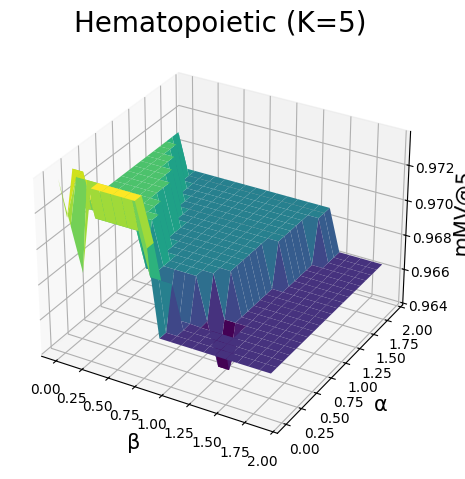

Python code for this plot: (Note: this script raises an exception after producing the figure.)
# -*- coding: utf-8 -*-
"""
@Time    : 2022/3/2 21:53
@Author  : Lucius
@FileName: 3d.py
@Software: PyCharm
"""
import re

import matplotlib
import matplotlib.pyplot as plt
import numpy as np

s = '''
0.9736933014354068 0.9713011961722489 0.9688744019138756 0.9736933014354068 0.9736933014354068 0.9736933014354068 0.9736933014354068 0.9736933014354068 0.9713011961722489 0.9664822966507177 0.9664822966507177 0.9664822966507177 0.9664822966507177 0.9664822966507177 0.9664822966507177 0.9664822966507177 0.9664822966507177 0.9664822966507177 0.9664822966507177 0.9664822966507177 0.9713011961722489 0.9736933014354068 0.9736933014354068 0.9736933014354068 0.9736933014354068 0.9736933014354068 0.9736933014354068 0.9736933014354068 0.9713011961722489 0.9664822966507177 0.9664822966507177 0.9664822966507177 0.9664822966507177 0.9664822966507177 0.9664822966507177 0.9664822966507177 0.9664822966507177 0.9664822966507177 0.9664822966507177 0.9664822966507177 0.9736933014354068 0.9736933014354068 0.9713011961722489 0.9713011961722489 0.9713011961722489 0.9713011961722489 0.9713011961722489 0.9689090909090909 0.9689090909090909 0.9689090909090909 0.9664822966507177 0.9664822966507177 0.9664822966507177 0.9664822966507177 0.9664822966507177 0.9664822966507177 0.9664822966507177 0.9664822966507177 0.9664822966507177 0.9664822966507177 0.9713011961722489 0.9713011961722489 0.9713011961722489 0.9713011961722489 0.9713011961722489 0.9713011961722489 0.9689090909090909 0.9689090909090909 0.966516985645933 0.966516985645933 0.966516985645933 0.9664822966507177 0.9664822966507177 0.9664822966507177 0.9664822966507177 0.9664822966507177 0.9664822966507177 0.9664822966507177 0.9664822966507177 0.9664822966507177 0.9713011961722489 0.9713011961722489 0.9713011961722489 0.9713011961722489 0.9713011961722489 0.9713011961722489 0.9713011961722489 0.9689090909090909 0.9689090909090909 0.9689090909090909 0.9689090909090909 0.966516985645933 0.9640901913875597 0.9640901913875597 0.9664822966507177 0.9664822966507177 0.9664822966507177 0.9664822966507177 0.9664822966507177 0.9664822966507177 0.9713011961722489 0.9713011961722489 0.9713011961722489 0.9713011961722489 0.9713011961722489 0.9713011961722489 0.9713011961722489 0.9689090909090909 0.9689090909090909 0.9689090909090909 0.9689090909090909 0.9689090909090909 0.9664822966507177 0.9664822966507177 0.9664822966507177 0.9664822966507177 0.9664822966507177 0.9664822966507177 0.9664822966507177 0.9664822966507177 0.9713011961722489 0.9713011961722489 0.9713011961722489 0.9713011961722489 0.9713011961722489 0.9713011961722489 0.9689090909090909 0.9689090909090909 0.9689090909090909 0.9689090909090909 0.9689090909090909 0.9689090909090909 0.9689090909090909 0.9664822966507177 0.9664822966507177 0.9664822966507177 0.9664822966507177 0.9664822966507177 0.9664822966507177 0.9664822966507177 0.9713011961722489 0.9713011961722489 0.9713011961722489 0.9713011961722489 0.9713011961722489 0.9713011961722489 0.9689090909090909 0.9689090909090909 0.9689090909090909 0.9689090909090909 0.9689090909090909 0.9689090909090909 0.9689090909090909 0.9664822966507177 0.9664822966507177 0.9664822966507177 0.9664822966507177 0.9664822966507177 0.9664822966507177 0.9664822966507177 0.9713011961722489 0.9713011961722489 0.9713011961722489 0.9713011961722489 0.9713011961722489 0.9689090909090909 0.9689090909090909 0.9689090909090909 0.9689090909090909 0.9689090909090909 0.9689090909090909 0.9689090909090909 0.9689090909090909 0.9664822966507177 0.9664822966507177 0.9664822966507177 0.9664822966507177 0.9664822966507177 0.9664822966507177 0.9664822966507177 0.9713011961722489 0.9713011961722489 0.9713011961722489 0.9713011961722489 0.9713011961722489 0.9689090909090909 0.9689090909090909 0.9689090909090909 0.9689090909090909 0.9689090909090909 0.9689090909090909 0.9689090909090909 0.9689090909090909 0.9664822966507177 0.9664822966507177 0.9664822966507177 0.9664822966507177 0.9664822966507177 0.9664822966507177 0.9664822966507177 0.9713011961722489 0.9713011961722489 0.9713011961722489 0.9713011961722489 0.9713011961722489 0.9689090909090909 0.9689090909090909 0.9689090909090909 0.9689090909090909 0.9689090909090909 0.9689090909090909 0.9689090909090909 0.9689090909090909 0.9664822966507177 0.9664822966507177 0.9664822966507177 0.9664822966507177 0.9664822966507177 0.9664822966507177 0.9664822966507177 0.9713011961722489 0.9713011961722489 0.9713011961722489 0.9713011961722489 0.9689090909090909 0.9689090909090909 0.9689090909090909 0.9689090909090909 0.9689090909090909 0.9689090909090909 0.9689090909090909 0.9689090909090909 0.9689090909090909 0.9664822966507177 0.9664822966507177 0.9664822966507177 0.9664822966507177 0.9664822966507177 0.9664822966507177 0.9664822966507177 0.9713011961722489 0.9713011961722489 0.9713011961722489 0.9713011961722489 0.9689090909090909 0.9689090909090909 0.9689090909090909 0.9689090909090909 0.9689090909090909 0.9689090909090909 0.9689090909090909 0.9689090909090909 0.9689090909090909 0.9689090909090909 0.9664822966507177 0.9664822966507177 0.9664822966507177 0.9664822966507177 0.9664822966507177 0.9664822966507177 0.9713011961722489 0.9713011961722489 0.9713011961722489 0.9689090909090909 0.9689090909090909 0.9689090909090909 0.9689090909090909 0.9689090909090909 0.9689090909090909 0.9689090909090909 0.9689090909090909 0.9689090909090909 0.9689090909090909 0.9689090909090909 0.9664822966507177 0.9664822966507177 0.9664822966507177 0.9664822966507177 0.9664822966507177 0.9664822966507177 0.9713011961722489 0.9713011961722489 0.9713011961722489 0.9689090909090909 0.9689090909090909 0.9689090909090909 0.9689090909090909 0.9689090909090909 0.9689090909090909 0.9689090909090909 0.9689090909090909 0.9689090909090909 0.9689090909090909 0.9689090909090909 0.9664822966507177 0.9664822966507177 0.9664822966507177 0.9664822966507177 0.9664822966507177 0.9664822966507177 0.9713011961722489 0.9713011961722489 0.9689090909090909 0.9689090909090909 0.9689090909090909 0.9689090909090909 0.9689090909090909 0.9689090909090909 0.9689090909090909 0.9689090909090909 0.9689090909090909 0.9689090909090909 0.9689090909090909 0.9689090909090909 0.9664822966507177 0.9664822966507177 0.9664822966507177 0.9664822966507177 0.9664822966507177 0.9664822966507177 0.9713011961722489 0.9713011961722489 0.9689090909090909 0.9689090909090909 0.9689090909090909 0.9689090909090909 0.9689090909090909 0.9689090909090909 0.9689090909090909 0.9689090909090909 0.9689090909090909 0.9689090909090909 0.9689090909090909 0.9689090909090909 0.9664822966507177 0.9664822966507177 0.9664822966507177 0.9664822966507177 0.9664822966507177 0.9664822966507177 0.9713011961722489 0.9689090909090909 0.9689090909090909 0.9689090909090909 0.9689090909090909 0.9689090909090909 0.9689090909090909 0.9689090909090909 0.9689090909090909 0.9689090909090909 0.9689090909090909 0.9689090909090909 0.9689090909090909 0.9689090909090909 0.9689090909090909 0.9664822966507177 0.9664822966507177 0.9664822966507177 0.9664822966507177 0.9664822966507177 0.9713011961722489 0.9689090909090909 0.9689090909090909 0.9689090909090909 0.9689090909090909 0.9689090909090909 0.9689090909090909 0.9689090909090909 0.9689090909090909 0.9689090909090909 0.9689090909090909 0.9689090909090909 0.9689090909090909 0.9689090909090909 0.9689090909090909 0.9664822966507177 0.9664822966507177 0.9664822966507177 0.9664822966507177 0.9664822966507177 0.9689090909090909 0.9689090909090909 0.9689090909090909 0.9689090909090909 0.9689090909090909 0.9689090909090909 0.9689090909090909 0.9689090909090909 0.9689090909090909 0.9689090909090909 0.9689090909090909 0.9689090909090909 0.9689090909090909 0.9689090909090909 0.9689090909090909 0.9664822966507177 0.9664822966507177 0.9664822966507177 0.9664822966507177 0.9664822966507177
'''
title = 'Hematopoietic (K=5)'

# s = '''
# 0.9582564953012713 0.9616321724709784 0.9610786622443339 0.9610788280818131 0.961626589275843 0.9627334438916529 0.9632869541182973 0.9643883913764512 0.9643883913764512 0.9638350469872858 0.963281370923162 0.9643882255389719 0.9643882255389719 0.9643882255389719 0.9643882255389719 0.9638347153123272 0.9638347153123272 0.9638347153123272 0.9638347153123272 0.9638347153123272 0.9582564953012713 0.9610786622443339 0.9610788280818131 0.9610788280818131 0.9616323383084577 0.9621800995024875 0.9632869541182973 0.963840464344942 0.9638348811498065 0.9638348811498065 0.9638348811498065 0.9643882255389719 0.9643882255389719 0.9643882255389719 0.9643882255389719 0.9643882255389719 0.9643882255389719 0.9632812050856827 0.9632812050856827 0.9638347153123272 0.9588098396904366 0.9610786622443339 0.9610788280818131 0.9610788280818131 0.9616323383084577 0.9616323383084577 0.9627334438916529 0.963840464344942 0.9643882255389719 0.9638348811498065 0.9627336097291321 0.9638347153123272 0.9643882255389719 0.9643882255389719 0.9643882255389719 0.9643882255389719 0.9643882255389719 0.9643882255389719 0.9638347153123272 0.9632812050856827 0.959971807628524 0.9616321724709784 0.9605253178551685 0.9605253178551685 0.9616323383084577 0.9621858485351023 0.9616323383084577 0.963840464344942 0.9632871199557768 0.9643882255389719 0.9638348811498065 0.9632869541182973 0.9638347153123272 0.9638347153123272 0.9638347153123272 0.9643882255389719 0.9643882255389719 0.9643882255389719 0.9643882255389719 0.9643882255389719 0.9605253178551685 0.9621856826976231 0.9605253178551685 0.9605253178551685 0.9610788280818131 0.9621858485351023 0.9616323383084577 0.9632927031509122 0.9632871199557768 0.9643882255389719 0.9643882255389719 0.9638347153123272 0.9632869541182973 0.9638347153123272 0.9638347153123272 0.9638347153123272 0.9638347153123272 0.9643882255389719 0.9643882255389719 0.9643882255389719 0.9599719734660034 0.9610237147595356 0.9616321724709784 0.9605253178551685 0.9605253178551685 0.9616323383084577 0.9621858485351023 0.9627393587617468 0.9627393587617468 0.963840464344942 0.9643882255389719 0.9643667772249862 0.9638347153123272 0.9632869541182973 0.9632869541182973 0.9638347153123272 0.9638347153123272 0.9638347153123272 0.9638347153123272 0.9638347153123272 0.9605254836926479 0.9615772249861801 0.961626589275843 0.9610788280818131 0.9605253178551685 0.9616323383084577 0.9616323383084577 0.9627393587617468 0.9632927031509122 0.9632927031509122 0.9643882255389719 0.9643667772249862 0.9643667772249862 0.9638347153123272 0.9632869541182973 0.9632869541182973 0.9638347153123272 0.9638347153123272 0.9638347153123272 0.9638347153123272 0.9610789939192924 0.9615772249861801 0.9610788280818131 0.9610788280818131 0.9610788280818131 0.9621858485351023 0.9616323383084577 0.9627393587617468 0.9621858485351023 0.9632927031509122 0.963840464344942 0.9649202874516307 0.9643667772249862 0.9643667772249862 0.9638347153123272 0.9632869541182973 0.9632869541182973 0.9632869541182973 0.9638347153123272 0.9638347153123272 0.9621856826976231 0.9615772249861801 0.9610789939192924 0.9605253178551685 0.9610788280818131 0.9621858485351023 0.9621858485351023 0.9621858485351023 0.9627391929242676 0.9627391929242676 0.9632927031509122 0.9643725262576008 0.9643667772249862 0.9643667772249862 0.9643667772249862 0.9638347153123272 0.9632869541182973 0.9632869541182973 0.9632869541182973 0.9638347153123272 0.9621856826976231 0.9621305693753455 0.9610789939192924 0.9605253178551685 0.9610788280818131 0.9621858485351023 0.9621858485351023 0.9627393587617468 0.9638462133775567 0.9627391929242676 0.9627391929242676 0.9638247650635711 0.9643667772249862 0.9643667772249862 0.9643667772249862 0.9643667772249862 0.9638347153123272 0.9632869541182973 0.9632869541182973 0.9632869541182973 0.9621856826976231 0.9621305693753455 0.961632504145937 0.9610788280818131 0.9610788280818131 0.9621858485351023 0.9621858485351023 0.9627393587617468 0.9638462133775567 0.9632927031509122 0.9627391929242676 0.9632712548369265 0.9627177446102819 0.9643667772249862 0.9643667772249862 0.9643667772249862 0.9643667772249862 0.9638347153123272 0.9632869541182973 0.9632869541182973 0.9616321724709784 0.961577059148701 0.9621858485351023 0.9621800995024875 0.9605253178551685 0.9621858485351023 0.9621858485351023 0.9632927031509122 0.9638462133775567 0.9632927031509122 0.9632927031509122 0.9632712548369265 0.9632712548369265 0.9632655058043117 0.9643667772249862 0.9643667772249862 0.9643667772249862 0.9643667772249862 0.9638347153123272 0.9632869541182973 0.9610788280818131 0.961577059148701 0.9621858485351023 0.9621800995024875 0.9599166943062464 0.9621858485351023 0.9621858485351023 0.9632927031509122 0.9638462133775567 0.9638462133775567 0.9632927031509122 0.9638247650635711 0.9638247650635711 0.9627177446102819 0.9632655058043117 0.9643667772249862 0.9643667772249862 0.9643667772249862 0.9643667772249862 0.9638347153123272 0.960470204532891 0.9621856826976231 0.9616323383084577 0.9627334438916529 0.960470204532891 0.9615772249861801 0.9621858485351023 0.9632927031509122 0.9638462133775567 0.9638462133775567 0.9632927031509122 0.9632927031509122 0.9638247650635711 0.9632712548369265 0.9632655058043117 0.9632655058043117 0.9638132669983416 0.9643667772249862 0.9643667772249862 0.9643667772249862 0.960470204532891 0.9616321724709784 0.9616323383084577 0.9616321724709784 0.960470204532891 0.9610237147595356 0.9621858485351023 0.9632927031509122 0.9638462133775567 0.9638462133775567 0.9638462133775567 0.9632927031509122 0.9638247650635711 0.9632712548369265 0.9632712548369265 0.9632655058043117 0.9632655058043117 0.9638132669983416 0.9643667772249862 0.9643667772249862 0.9599166943062464 0.9605253178551685 0.9616323383084577 0.9616321724709784 0.9621856826976231 0.9610237147595356 0.9621307352128247 0.9632927031509122 0.9632927031509122 0.9638462133775567 0.9638462133775567 0.9632927031509122 0.9632927031509122 0.9638247650635711 0.9632712548369265 0.9632712548369265 0.9638190160309563 0.9632655058043117 0.9638132669983416 0.9643667772249862 0.9593689331122167 0.9605253178551685 0.9610788280818131 0.9616321724709784 0.9621856826976231 0.9610237147595356 0.9621307352128247 0.9632927031509122 0.9632927031509122 0.9638462133775567 0.9638462133775567 0.9638462133775567 0.9632927031509122 0.9638247650635711 0.9632712548369265 0.9632712548369265 0.9638190160309563 0.9638190160309563 0.9632655058043117 0.9638132669983416 0.9593689331122167 0.9599719734660034 0.9605254836926479 0.9616321724709784 0.9616321724709784 0.961577059148701 0.9632375898286345 0.9626840796019901 0.9632927031509122 0.9638462133775567 0.9638462133775567 0.9638462133775567 0.9632927031509122 0.9632927031509122 0.9632712548369265 0.9632712548369265 0.9632712548369265 0.9638190160309563 0.9638190160309563 0.9632655058043117 0.9593689331122167 0.9593633499170813 0.9605254836926479 0.9616321724709784 0.9616321724709784 0.961577059148701 0.9626840796019901 0.9626840796019901 0.9632927031509122 0.9638462133775567 0.9638462133775567 0.9632927031509122 0.9638462133775567 0.9632927031509122 0.9632712548369265 0.9632712548369265 0.9632712548369265 0.9638190160309563 0.9638190160309563 0.9638190160309563 0.9593689331122167 0.9599166943062464 0.9605254836926479 0.9599719734660034 0.9616321724709784 0.9610235489220563 0.9632161415146488 0.9632375898286345 0.9632927031509122 0.9638462133775567 0.9638462133775567 0.9638462133775567 0.9632927031509122 0.9627391929242676 0.9638247650635711 0.9632712548369265 0.9632712548369265 0.9632712548369265 0.9638190160309563 0.9638190160309563
# '''
# title = 'Endocrine (K=50)'

# s = '''
# 0.9222535269709542 0.9229755186721991 0.9236373443983402 0.9264218533886583 0.9250230982019364 0.9243612724757952 0.923692531120332 0.923692531120332 0.9236453665283542 0.9236453665283542 0.9236453665283542 0.922983540802213 0.9236986168741356 0.9236986168741356 0.9236986168741356 0.9236986168741356 0.9236986168741356 0.9236986168741356 0.9236986168741356 0.9222998616874136 0.9229755186721991 0.9236373443983402 0.924359336099585 0.9257450899031813 0.9243141078838174 0.9243141078838174 0.9236453665283542 0.9243543568464732 0.9243543568464732 0.9236453665283542 0.9236453665283542 0.9236986168741356 0.9236986168741356 0.9236986168741356 0.9236986168741356 0.9236986168741356 0.9236986168741356 0.9236986168741356 0.9236986168741356 0.9236986168741356 0.9236522821576764 0.9236373443983402 0.9250360995850623 0.9250360995850623 0.9250360995850623 0.92502918395574 0.9243673582295988 0.9243543568464732 0.9243543568464732 0.9243543568464732 0.9236986168741356 0.9236986168741356 0.9236986168741356 0.9236986168741356 0.9236986168741356 0.9236986168741356 0.9236986168741356 0.9236986168741356 0.9236986168741356 0.9236986168741356 0.9236522821576764 0.9243141078838174 0.9250360995850623 0.9250360995850623 0.9250360995850623 0.92502918395574 0.9243673582295988 0.9236453665283542 0.9243543568464732 0.9250694329183956 0.9244076071922546 0.9236986168741356 0.9236986168741356 0.9236986168741356 0.9236986168741356 0.9236986168741356 0.9236986168741356 0.9236986168741356 0.9236986168741356 0.9236986168741356 0.92502918395574 0.9257511756569848 0.9264130013831259 0.9264130013831259 0.9257362378976486 0.9264130013831259 0.92502918395574 0.9243673582295988 0.9257914246196405 0.9250694329183956 0.9250694329183956 0.9250694329183956 0.9243604426002766 0.9243604426002766 0.9243604426002766 0.9243604426002766 0.9243604426002766 0.9243604426002766 0.9243604426002766 0.9243604426002766 0.9257442600276626 0.9264662517289074 0.9264662517289074 0.9271280774550485 0.9271280774550485 0.9278370677731674 0.9271752420470263 0.9271759336099585 0.9271759336099585 0.9257914246196405 0.9257914246196405 0.9257914246196405 0.9250694329183956 0.9243604426002766 0.9243604426002766 0.9243604426002766 0.9243604426002766 0.9243604426002766 0.9243604426002766 0.9243604426002766 0.9257442600276626 0.9264662517289074 0.9264662517289074 0.9271280774550485 0.9271280774550485 0.9271280774550485 0.9278979253112034 0.9271759336099585 0.9257921161825726 0.9257914246196405 0.9257914246196405 0.9257914246196405 0.9257914246196405 0.9257914246196405 0.9250824343015215 0.9250824343015215 0.9243604426002766 0.9243604426002766 0.9243604426002766 0.9243604426002766 0.9250824343015215 0.9264662517289074 0.9264662517289074 0.9271280774550485 0.9264513139695713 0.9278507607192255 0.9285597510373444 0.9271759336099585 0.9265141078838174 0.9265141078838174 0.9257914246196405 0.9257914246196405 0.9257914246196405 0.9257914246196405 0.9257914246196405 0.9250824343015215 0.9250824343015215 0.9250824343015215 0.9250824343015215 0.9250824343015215 0.9250824343015215 0.9264662517289074 0.9264662517289074 0.9271280774550485 0.9278507607192255 0.9278507607192255 0.9278507607192255 0.9265141078838174 0.9265141078838174 0.9265141078838174 0.9265141078838174 0.9257914246196405 0.9257914246196405 0.9257914246196405 0.9257914246196405 0.9257914246196405 0.9243673582295988 0.9243673582295988 0.9243673582295988 0.9243673582295988 0.9250824343015215 0.9264662517289074 0.9264662517289074 0.9278507607192255 0.9278507607192255 0.9278507607192255 0.9278507607192255 0.9265141078838174 0.9265141078838174 0.9265141078838174 0.9265141078838174 0.9257914246196405 0.9250763485477178 0.9250763485477178 0.9250763485477178 0.9250763485477178 0.9250763485477178 0.9243673582295988 0.9243673582295988 0.9243673582295988 0.9244056708160442 0.9257442600276626 0.9271889349930844 0.9278507607192255 0.9278507607192255 0.9271280774550485 0.9264662517289074 0.9264662517289074 0.9257914246196405 0.9264532503457814 0.9257914246196405 0.9257914246196405 0.9257914246196405 0.9250763485477178 0.9250763485477178 0.9250763485477178 0.9250763485477178 0.9250763485477178 0.9243673582295988 0.9243673582295988 0.9236836791147994 0.9257442600276626 0.9264662517289074 0.9271280774550485 0.9271280774550485 0.9271280774550485 0.9264662517289074 0.9264662517289074 0.9257914246196405 0.9265141078838174 0.9265141078838174 0.9257914246196405 0.9257914246196405 0.9257914246196405 0.9250763485477178 0.9250763485477178 0.9250763485477178 0.9250763485477178 0.9250763485477178 0.9243673582295988 0.9236836791147994 0.9250674965421853 0.9257442600276626 0.9271280774550485 0.9271280774550485 0.9257894882434302 0.9264662517289074 0.9271889349930844 0.9258051175656984 0.9265141078838174 0.9271759336099585 0.9257914246196405 0.9257914246196405 0.9257914246196405 0.9250763485477178 0.9250763485477178 0.9250763485477178 0.9250763485477178 0.9250763485477178 0.9250763485477178 0.9236836791147994 0.9244056708160442 0.9250674965421853 0.9271280774550485 0.9271280774550485 0.9257894882434302 0.9271889349930844 0.9271889349930844 0.9264669432918395 0.9265141078838174 0.9271759336099585 0.9265141078838174 0.9257914246196405 0.9257914246196405 0.9257914246196405 0.9250763485477178 0.9250763485477178 0.9250763485477178 0.9250763485477178 0.9250763485477178 0.9229746887966805 0.9244056708160442 0.9244056708160442 0.9264513139695713 0.9271889349930844 0.9265121715076073 0.9271889349930844 0.9271889349930844 0.9264669432918395 0.9258051175656984 0.9271759336099585 0.9265141078838174 0.9265141078838174 0.9257914246196405 0.9257914246196405 0.9257914246196405 0.9250763485477178 0.9250763485477178 0.9250763485477178 0.9250763485477178 0.9230218533886585 0.9244056708160442 0.9244056708160442 0.9257901798063622 0.9271889349930844 0.9265121715076073 0.9271889349930844 0.9271889349930844 0.9271889349930844 0.9264669432918395 0.9271759336099585 0.9271759336099585 0.9265141078838174 0.9265141078838174 0.9257914246196405 0.9257914246196405 0.9257914246196405 0.9250763485477178 0.9250763485477178 0.9243543568464732 0.9230218533886585 0.9236973720608576 0.9251283540802213 0.9244063623789766 0.9265121715076073 0.9265121715076073 0.9265121715076073 0.9271889349930844 0.9271889349930844 0.9264669432918395 0.9258051175656984 0.9271759336099585 0.9265141078838174 0.9265141078838174 0.9257914246196405 0.9257914246196405 0.9257914246196405 0.9257914246196405 0.9250763485477178 0.9243543568464732 0.9237445366528354 0.9236973720608576 0.9236973720608576 0.9244063623789766 0.9265121715076073 0.9258031811894883 0.9265121715076073 0.9271889349930844 0.9271889349930844 0.9264669432918395 0.9258051175656984 0.9271759336099585 0.9271759336099585 0.9265141078838174 0.9265141078838174 0.9257914246196405 0.9257914246196405 0.9257914246196405 0.9250694329183956 0.9243543568464732 0.9237445366528354 0.9236973720608576 0.9230355463347164 0.9244063623789766 0.9251283540802213 0.9258031811894883 0.9258031811894883 0.9271889349930844 0.9271889349930844 0.9264669432918395 0.9264669432918395 0.9264669432918395 0.9271759336099585 0.9265141078838174 0.9265141078838174 0.9265141078838174 0.9257914246196405 0.9257914246196405 0.9250694329183956 0.9243543568464732 0.9237445366528354 0.9236973720608576 0.9230355463347164 0.9230355463347164 0.9251283540802213 0.9258031811894883 0.9258031811894883 0.9265121715076073 0.9271889349930844 0.9264669432918395 0.9264669432918395 0.9264669432918395 0.9271759336099585 0.9265141078838174 0.9265141078838174 0.9265141078838174 0.9265141078838174 0.9250694329183956 0.9250694329183956 0.9250694329183956
# '''
# title = 'Liver/PB (K=20)'


plt.rc('font', family="Times New Roman")

numbers = re.findall(r"\d+\.?\d*", s)
res = []
for i, t in enumerate(numbers):
    res.append(float(t))
res = np.array(res)
res = res.reshape(20, 20)

r1 = np.linspace(0, 1.9, 20)
r2 = np.linspace(0, 1.9, 20)
x, y = np.meshgrid(r1, r2)

# print(X)
# print(Y)


fig = plt.figure()
# ax = plt.axes(projection='3d')
# ax.plot_wireframe(X, Y, Z, color='black')
ax = plt.axes(projection='3d')
ax.plot_surface(x, y, res, rstride=1, cstride=1,
                cmap='viridis', edgecolor='none')
ax.set_title(title, fontsize=20)
plt.xlabel('β', fontsize=15)
plt.ylabel('α', fontsize=15)
ax.set_zlabel('mMV@5', fontsize=15)

plt.tight_layout()
# plt.show()
plt.savefig('/Users/<user>/Desktop/prepared paper/fig6/{}.pdf'.format(title.replace('/','_')), format='pdf', dpi=300, pad_inches=0)
